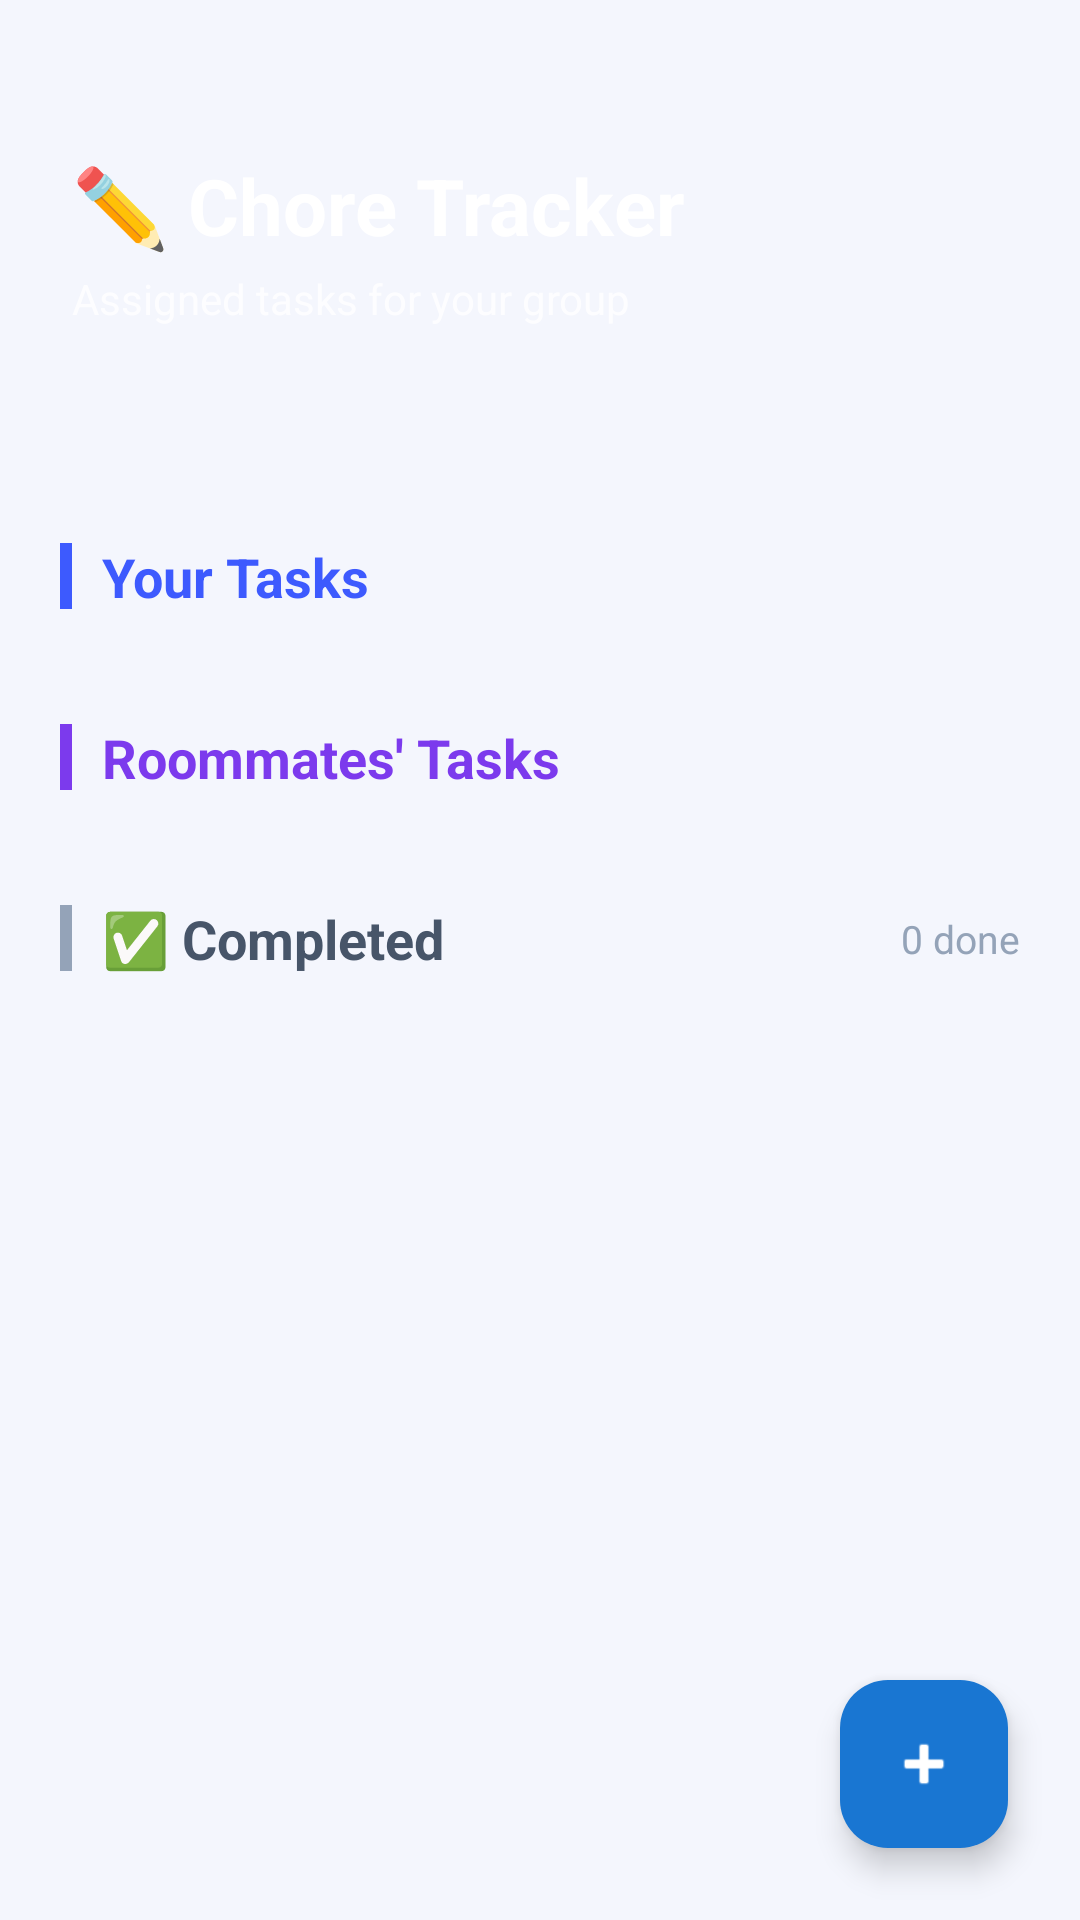

Layout XML and referenced resources for this Android screen:
<!-- AndroidManifest.xml: application theme Theme.RoomieShare -->
<!-- res/layout/fragment_chore_list.xml -->
<?xml version="1.0" encoding="utf-8"?>
<FrameLayout xmlns:android="http://schemas.android.com/apk/res/android"
    xmlns:app="http://schemas.android.com/apk/res-auto"
    android:layout_width="match_parent"
    android:layout_height="match_parent"
    android:background="?android:attr/colorBackground">

    <ScrollView
        android:layout_width="match_parent"
        android:layout_height="match_parent"
        android:fillViewport="true">

        <LinearLayout
            android:layout_width="match_parent"
            android:layout_height="wrap_content"
            android:orientation="vertical">

            
            <FrameLayout
                android:layout_width="match_parent"
                android:layout_height="160dp"
                android:background="@drawable/menu_hero_bg">

                <View android:layout_width="140dp" android:layout_height="140dp"
                    android:layout_gravity="top|end" android:layout_marginTop="-30dp" android:layout_marginEnd="-30dp"
                    android:background="@drawable/avatar_circle_bg" android:alpha="0.08"/>

                <LinearLayout
                    android:layout_width="match_parent"
                    android:layout_height="match_parent"
                    android:orientation="vertical"
                    android:gravity="center_vertical"
                    android:padding="24dp">
                    <TextView
                        android:layout_width="wrap_content"
                        android:layout_height="wrap_content"
                        android:text="✏️ Chore Tracker"
                        android:textSize="26sp"
                        android:textStyle="bold"
                        android:textColor="#FFFFFF"/>
                    <TextView
                        android:layout_width="wrap_content"
                        android:layout_height="wrap_content"
                        android:text="Assigned tasks for your group"
                        android:textSize="14sp"
                        android:textColor="#CCFFFFFF"
                        android:layout_marginTop="4dp"/>
                </LinearLayout>
            </FrameLayout>

            
            <LinearLayout
                android:layout_width="match_parent"
                android:layout_height="wrap_content"
                android:orientation="vertical"
                android:padding="20dp">

                
                <LinearLayout
                    android:layout_width="match_parent"
                    android:layout_height="wrap_content"
                    android:orientation="horizontal"
                    android:gravity="center_vertical"
                    android:layout_marginBottom="12dp">
                    <View android:layout_width="4dp" android:layout_height="22dp"
                        android:background="?attr/colorPrimary" android:layout_marginEnd="10dp"/>
                    <TextView
                        android:layout_width="wrap_content"
                        android:layout_height="wrap_content"
                        android:text="Your Tasks"
                        android:textSize="18sp"
                        android:textStyle="bold"
                        android:textColor="?attr/colorPrimary"/>
                </LinearLayout>

                <androidx.recyclerview.widget.RecyclerView
                    android:id="@+id/recyclerViewYourTasks"
                    android:layout_width="match_parent"
                    android:layout_height="wrap_content"
                    android:nestedScrollingEnabled="false"
                    android:layout_marginBottom="24dp"/>

                
                <LinearLayout
                    android:layout_width="match_parent"
                    android:layout_height="wrap_content"
                    android:orientation="horizontal"
                    android:gravity="center_vertical"
                    android:layout_marginBottom="12dp">
                    <View android:layout_width="4dp" android:layout_height="22dp"
                        android:background="?attr/colorSecondary" android:layout_marginEnd="10dp"/>
                    <TextView
                        android:layout_width="wrap_content"
                        android:layout_height="wrap_content"
                        android:text="Roommates' Tasks"
                        android:textSize="18sp"
                        android:textStyle="bold"
                        android:textColor="?attr/colorSecondary"/>
                </LinearLayout>

                <androidx.recyclerview.widget.RecyclerView
                    android:id="@+id/recyclerViewMembersTasks"
                    android:layout_width="match_parent"
                    android:layout_height="wrap_content"
                    android:nestedScrollingEnabled="false"
                    android:layout_marginBottom="24dp"/>

                
                <LinearLayout
                    android:layout_width="match_parent"
                    android:layout_height="wrap_content"
                    android:orientation="horizontal"
                    android:gravity="center_vertical"
                    android:layout_marginBottom="12dp">
                    <View android:layout_width="4dp" android:layout_height="22dp"
                        android:background="?attr/colorOutline" android:layout_marginEnd="10dp"/>
                    <TextView
                        android:layout_width="0dp"
                        android:layout_height="wrap_content"
                        android:layout_weight="1"
                        android:text="✅ Completed"
                        android:textSize="18sp"
                        android:textStyle="bold"
                        android:textColor="?attr/colorOnSurfaceVariant"/>
                    <TextView
                        android:id="@+id/completedCountText"
                        android:layout_width="wrap_content"
                        android:layout_height="wrap_content"
                        android:text="0 done"
                        android:textSize="13sp"
                        android:textColor="?attr/colorOutline"/>
                </LinearLayout>

                <androidx.recyclerview.widget.RecyclerView
                    android:id="@+id/recyclerViewCompletedTasks"
                    android:layout_width="match_parent"
                    android:layout_height="wrap_content"
                    android:nestedScrollingEnabled="false"
                    android:layout_marginBottom="96dp"/>

            </LinearLayout>
        </LinearLayout>
    </ScrollView>

    <com.google.android.material.floatingactionbutton.FloatingActionButton
        android:id="@+id/fabAddChore"
        android:layout_width="wrap_content"
        android:layout_height="wrap_content"
        android:contentDescription="Add Chore"
        android:src="@android:drawable/ic_input_add"
        app:tint="@android:color/white"
        app:backgroundTint="#1976D2"
        android:layout_gravity="bottom|end"
        android:layout_margin="24dp"/>

</FrameLayout>
<!-- resources referenced by this layout -->
<resources>
  <style name="Theme.RoomieShare" parent="Base.Theme.RoomieShare" />
  <style name="Base.Theme.RoomieShare" parent="Theme.Material3.DayNight.NoActionBar">
          
          <item name="colorPrimary">@color/md_theme_light_primary</item>
          <item name="colorOnPrimary">@color/md_theme_light_onPrimary</item>
          <item name="colorPrimaryContainer">@color/md_theme_light_primaryContainer</item>
          <item name="colorOnPrimaryContainer">@color/md_theme_light_onPrimaryContainer</item>
          
          
          <item name="colorSecondary">@color/md_theme_light_secondary</item>
          <item name="colorOnSecondary">@color/md_theme_light_onSecondary</item>
          <item name="colorSecondaryContainer">@color/md_theme_light_secondaryContainer</item>
          <item name="colorOnSecondaryContainer">@color/md_theme_light_onSecondaryContainer</item>
          
          
          <item name="colorTertiary">@color/md_theme_light_tertiary</item>
          <item name="colorOnTertiary">@color/md_theme_light_onTertiary</item>
          <item name="colorTertiaryContainer">@color/md_theme_light_tertiaryContainer</item>
          <item name="colorOnTertiaryContainer">@color/md_theme_light_onTertiaryContainer</item>
  
          
          <item name="android:colorBackground">@color/md_theme_light_background</item>
          <item name="colorOnBackground">@color/md_theme_light_onBackground</item>
          <item name="colorSurface">@color/md_theme_light_surface</item>
          <item name="colorOnSurface">@color/md_theme_light_onSurface</item>
          <item name="colorSurfaceVariant">@color/md_theme_light_surfaceVariant</item>
          <item name="colorOnSurfaceVariant">@color/md_theme_light_onSurfaceVariant</item>
          
          
          <item name="colorOutline">@color/md_theme_light_outline</item>
  
          
          <item name="android:statusBarColor">@color/brand_dark_navy</item>
          <item name="android:windowLightStatusBar">false</item>
      </style>
  <color name="md_theme_light_primary">#3D5AFE</color>
  <color name="md_theme_light_onPrimary">#FFFFFF</color>
  <color name="md_theme_light_primaryContainer">#DCE0FF</color>
  <color name="md_theme_light_onPrimaryContainer">#0014BA</color>
  <color name="md_theme_light_secondary">#7C3AED</color>
  <color name="md_theme_light_onSecondary">#FFFFFF</color>
  <color name="md_theme_light_secondaryContainer">#E9D5FF</color>
  <color name="md_theme_light_onSecondaryContainer">#2E007A</color>
  <color name="md_theme_light_tertiary">#E11D48</color>
  <color name="md_theme_light_onTertiary">#FFFFFF</color>
  <color name="md_theme_light_tertiaryContainer">#FFE4E6</color>
  <color name="md_theme_light_onTertiaryContainer">#881337</color>
  <color name="md_theme_light_background">#F4F6FD</color>
  <color name="md_theme_light_onBackground">#0F172A</color>
  <color name="md_theme_light_surface">#FFFFFF</color>
  <color name="md_theme_light_onSurface">#0F172A</color>
  <color name="md_theme_light_surfaceVariant">#E2E8F0</color>
  <color name="md_theme_light_onSurfaceVariant">#475569</color>
  <color name="md_theme_light_outline">#94A3B8</color>
  <color name="brand_dark_navy">#0A0F2C</color>
</resources>
